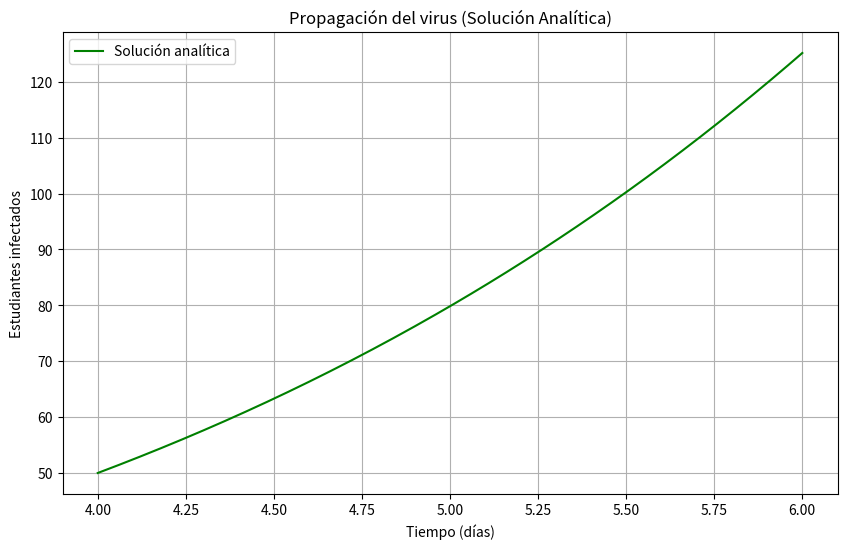

Here is the Python script that generated this plot:
import numpy as np
import matplotlib.pyplot as plt
import pandas as pd

# Parámetros
k = 0.0005
x0 = 50
t0 = 4
tf = 6
h = 0.01

# Definir función analítica
def solucion_analitica(t, k, x0, t0):
    A = (1000 - x0) / x0
    return 1000 / (1 + A * np.exp(-1000 * k * (t - t0)))

# Crear valores de t
t_vals = np.arange(t0, tf + h, h)
x_vals_analitica = solucion_analitica(t_vals, k, x0, t0)

# Crear tabla
tabla_analitica = pd.DataFrame({
    'Día (t)': t_vals,
    'Infectados (x)': x_vals_analitica
})

# Mostrar primeras filas
print("Tabla de resultados analíticos (primeros 20 pasos):")
print(tabla_analitica.head(20))

# Mostrar valor final
print(f"\n>>> Aproximación analítica de infectados en t = {tf} días: x({tf}) ≈ {x_vals_analitica[-1]:.2f}")

# Graficar
plt.figure(figsize=(10, 6))
plt.plot(t_vals, x_vals_analitica, label='Solución analítica', color='green')
plt.title('Propagación del virus (Solución Analítica)')
plt.xlabel('Tiempo (días)')
plt.ylabel('Estudiantes infectados')
plt.grid(True)
plt.legend()
plt.show()

